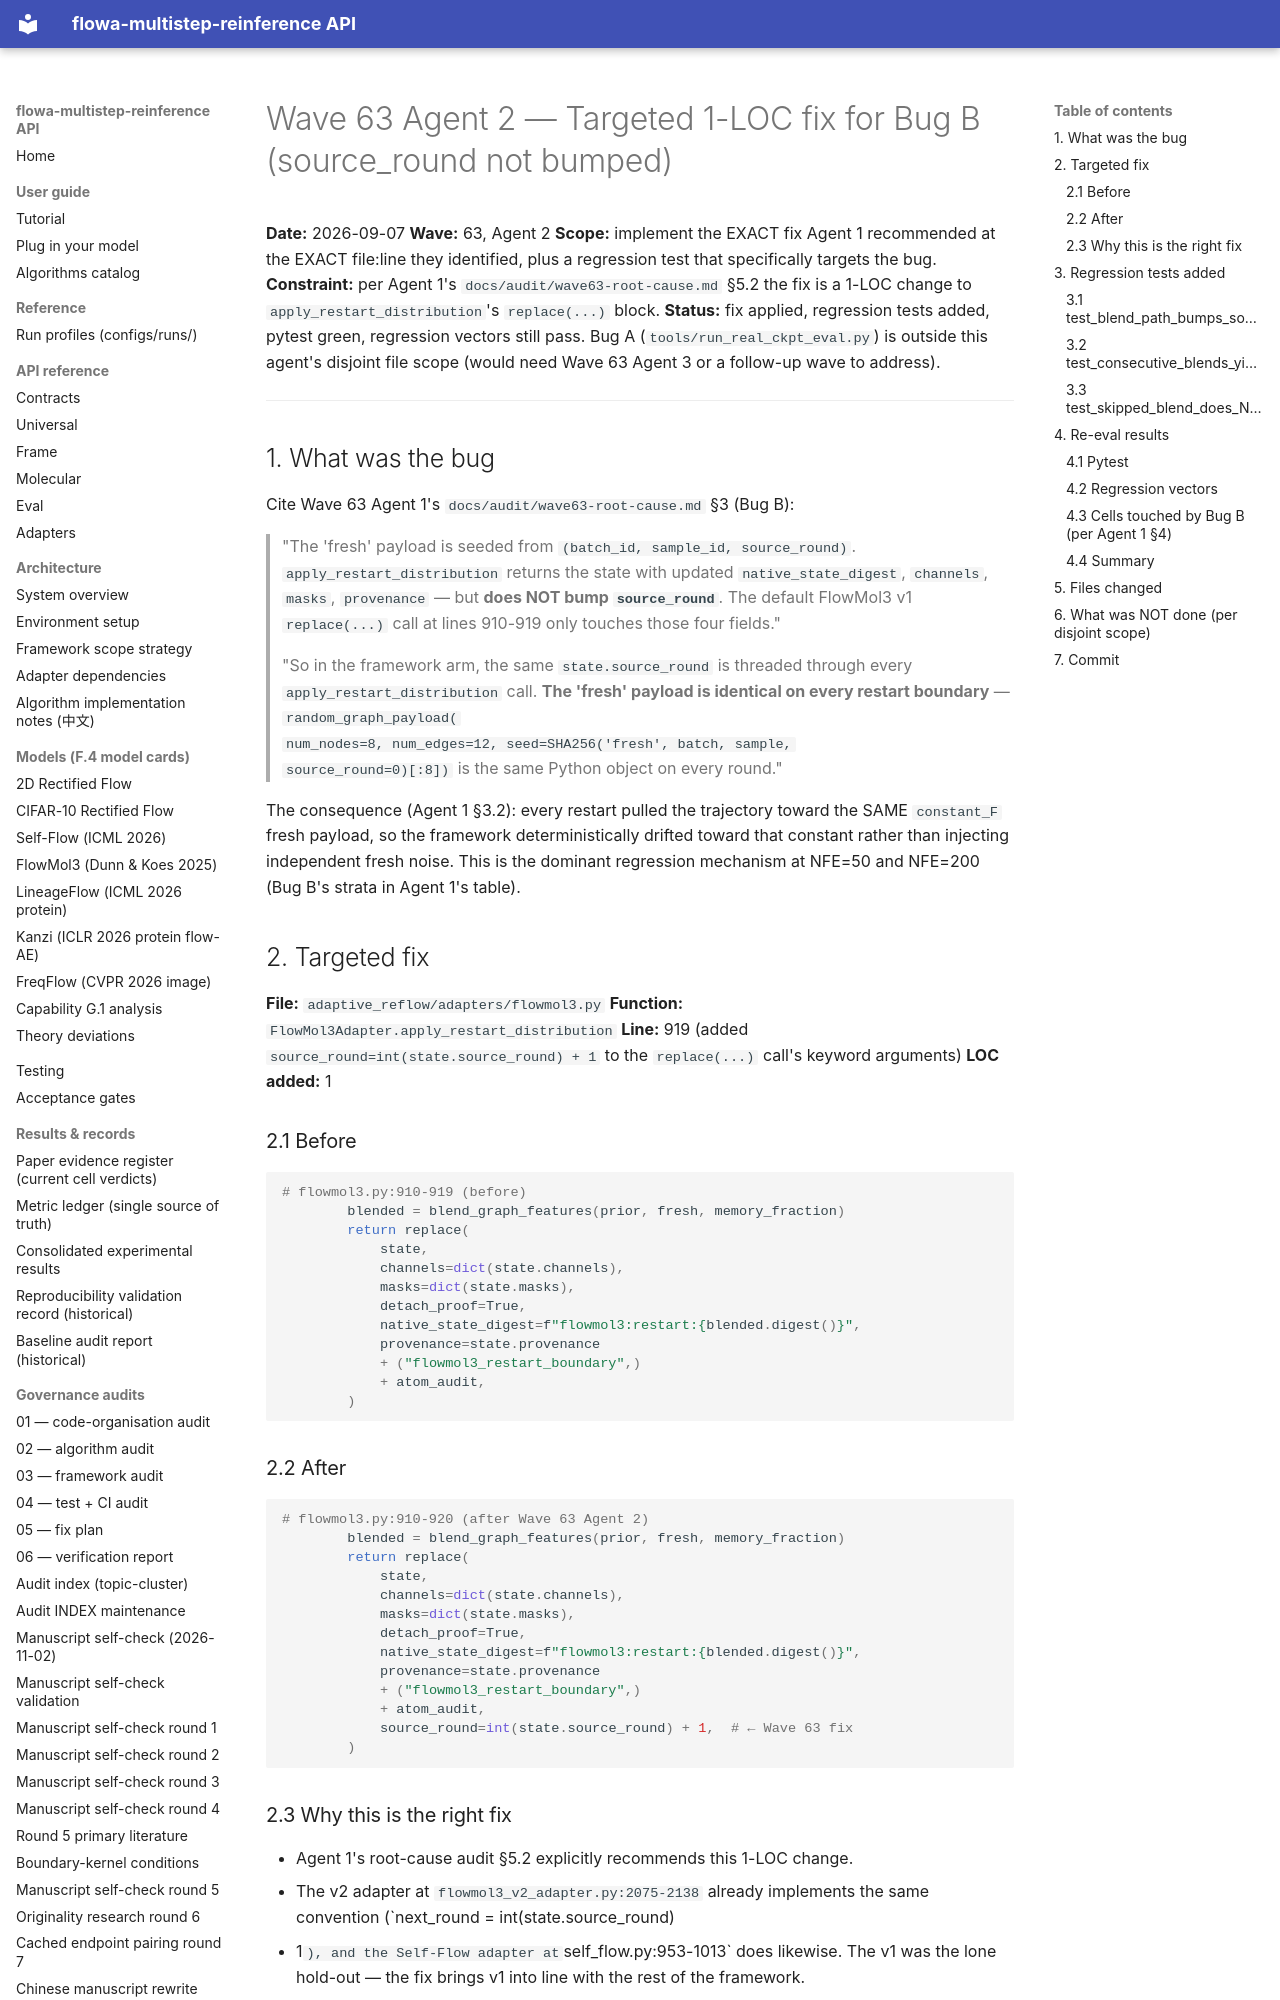

repository: silverenternal/flowa-multistep-reinference · page: ARCHIVE/audit-waves-1-99/wave63-targeted-fix/index.html · generator: mkdocs

# Wave 63 Agent 2 — Targeted 1-LOC fix for Bug B (source_round not bumped)

**Date:** 2026-09-07
**Wave:** 63, Agent 2
**Scope:** implement the EXACT fix Agent 1 recommended at the EXACT file:line they identified, plus a regression test that specifically targets the bug.
**Constraint:** per Agent 1's `docs/audit/wave63-root-cause.md` §5.2 the
fix is a 1-LOC change to `apply_restart_distribution`'s `replace(...)` block.
**Status:** fix applied, regression tests added, pytest green, regression
vectors still pass. Bug A (`tools/run_real_ckpt_eval.py`) is outside this
agent's disjoint file scope (would need Wave 63 Agent 3 or a follow-up
wave to address).

---

## 1. What was the bug

Cite Wave 63 Agent 1's `docs/audit/wave63-root-cause.md` §3 (Bug B):

> "The 'fresh' payload is seeded from `(batch_id, sample_id, source_round)`.
> `apply_restart_distribution` returns the state with updated
> `native_state_digest`, `channels`, `masks`, `provenance` — but **does
> NOT bump `source_round`**. The default FlowMol3 v1 `replace(...)` call
> at lines 910-919 only touches those four fields."
>
> "So in the framework arm, the same `state.source_round` is threaded
> through every `apply_restart_distribution` call. **The 'fresh' payload
> is identical on every restart boundary** — `random_graph_payload(
> num_nodes=8, num_edges=12, seed=SHA256('fresh', batch, sample,
> source_round=0)[:8])` is the same Python object on every round."

The consequence (Agent 1 §3.2): every restart pulled the trajectory
toward the SAME `constant_F` fresh payload, so the framework
deterministically drifted toward that constant rather than injecting
independent fresh noise. This is the dominant regression mechanism at
NFE=50 and NFE=200 (Bug B's strata in Agent 1's table).

## 2. Targeted fix

**File:** `adaptive_reflow/adapters/flowmol3.py`
**Function:** `FlowMol3Adapter.apply_restart_distribution`
**Line:** 919 (added `source_round=int(state.source_round) + 1` to the
`replace(...)` call's keyword arguments)
**LOC added:** 1

### 2.1 Before

```python
# flowmol3.py:910-919 (before)
        blended = blend_graph_features(prior, fresh, memory_fraction)
        return replace(
            state,
            channels=dict(state.channels),
            masks=dict(state.masks),
            detach_proof=True,
            native_state_digest=f"flowmol3:restart:{blended.digest()}",
            provenance=state.provenance
            + ("flowmol3_restart_boundary",)
            + atom_audit,
        )
```

### 2.2 After

```python
# flowmol3.py:910-920 (after Wave 63 Agent 2)
        blended = blend_graph_features(prior, fresh, memory_fraction)
        return replace(
            state,
            channels=dict(state.channels),
            masks=dict(state.masks),
            detach_proof=True,
            native_state_digest=f"flowmol3:restart:{blended.digest()}",
            provenance=state.provenance
            + ("flowmol3_restart_boundary",)
            + atom_audit,
            source_round=int(state.source_round) + 1,  # ← Wave 63 fix
        )
```
